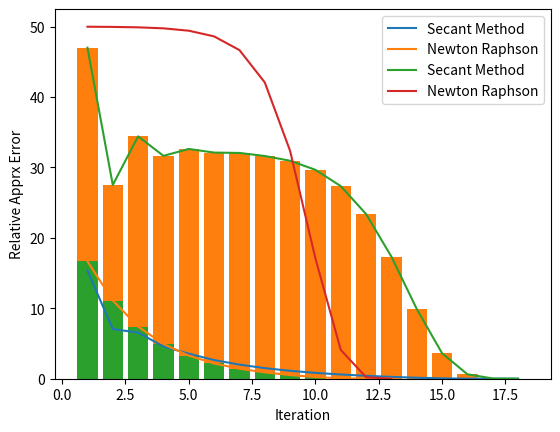

Recreate this plot in Python.
# -*- coding: utf-8 -*-
"""50.ipynb

Automatically generated by Colaboratory.

Original file is located at
    https://colab.research.google.com/<link-removed>
"""

import matplotlib.pyplot as plt
import numpy as np
# import matplotlib.pyplot as plt
# import numpy as np
def f(x):
    return x ** 3 - x - 1
def df(x):
    return 3*x ** 2 - 1
print("Secant Method ")
print("---------------------------------------------------------------------------------------------------------------------------------------------------------------------------")
print(" iteration  |     X i-1   |      f(x i-1)   |        xi       |       f(xi)     |        x i+1       |       f(x i+1)     | Approximation Error | Relative Approximation Error")
print("---------------------------------------------------------------------------------------------------------------------------------------------------------------------------")
x0 = 50
x1=48
iteration = 1
it_arr = []
apprx_arr=[]
r_apprx_arr=[]
while abs(f(x1)) >= 10 ** -5:
    it_arr.append(iteration)
    x_new=(x0*f(x1)-x1*f(x0))
    x_new/=(f(x1)-f(x0))
    apprx =abs(x_new - x1)
    r_apprx = (apprx * 100) / x_new
    print(f" {iteration:10} | {x0:10.6f}  | {f(x0):15.6f} | {x1:15.6f} | {f(x1):15.6f} | {x_new:15.6f} | {f(x_new):15.6f} | {apprx:19.6f} | {r_apprx:20.6f}%")
    iteration+=1
    x0=x1
    x1=x_new
    apprx_arr.append(apprx)
    r_apprx_arr.append(r_apprx)
x = np.array(it_arr)
y = np.array(apprx_arr)

plt.bar(x,y)
plt.xlabel("Iteration")
plt.ylabel("Apprx Error")
plt.show()

x = np.array(it_arr)
y = np.array(r_apprx_arr)

plt.bar(x,y)
plt.xlabel("Iteration")
plt.ylabel("Relative Apprx Error")
plt.show()

print("\nNewton Raphson:")
print("---------------------------------------------------------------------------------------------------------------------------")
print("      Xi      |       f(xi)      |      f'(xi)     |       xi+1     | Approximation Error | Relative Approximation Error")
print("---------------------------------------------------------------------------------------------------------------------------")
x0 = 50
iteration = 1
n_it_arr = []
n_apprx_arr=[]
n_r_apprx_arr=[]
while abs(f(x0)) >= 10 ** -5:
    n_it_arr.append(iteration)
    iteration += 1
    xi = x0 - (f(x0) / df(x0))
    apprx =abs( xi - x0)
    r_apprx = (apprx * 100) / xi
    print(f"  {x0:10.6f}  | {f(x0):15.6f} | {df(x0):15.6f} | {xi:15.6f} | {apprx:19.6f} | {r_apprx:20.6f}%")
    n_apprx_arr.append(apprx)
    n_r_apprx_arr.append(r_apprx)
    x0 = xi

x = np.array(it_arr)
y = np.array(apprx_arr)
xx = np.array(n_it_arr)
yy = np.array(n_apprx_arr)
print("")
plt.bar(xx,yy)
plt.xlabel("Iteration")
plt.ylabel("Apprx Error")
plt.show()
print("")
plt.plot(x, y, label = "Secant Method")
plt.plot(xx, yy, label = "Newton Raphson")
plt.xlabel("Iteration")
plt.ylabel("Apprx Error")
plt.legend()
plt.show()
print("")

x = np.array(it_arr)
y = np.array(r_apprx_arr)
xx = np.array(n_it_arr)
yy = np.array(n_r_apprx_arr)

plt.plot(x, y, label = "Secant Method")
plt.plot(xx, yy, label = "Newton Raphson")
plt.xlabel("Iteration")
plt.ylabel("Relative Apprx Error")
plt.legend()
plt.show()